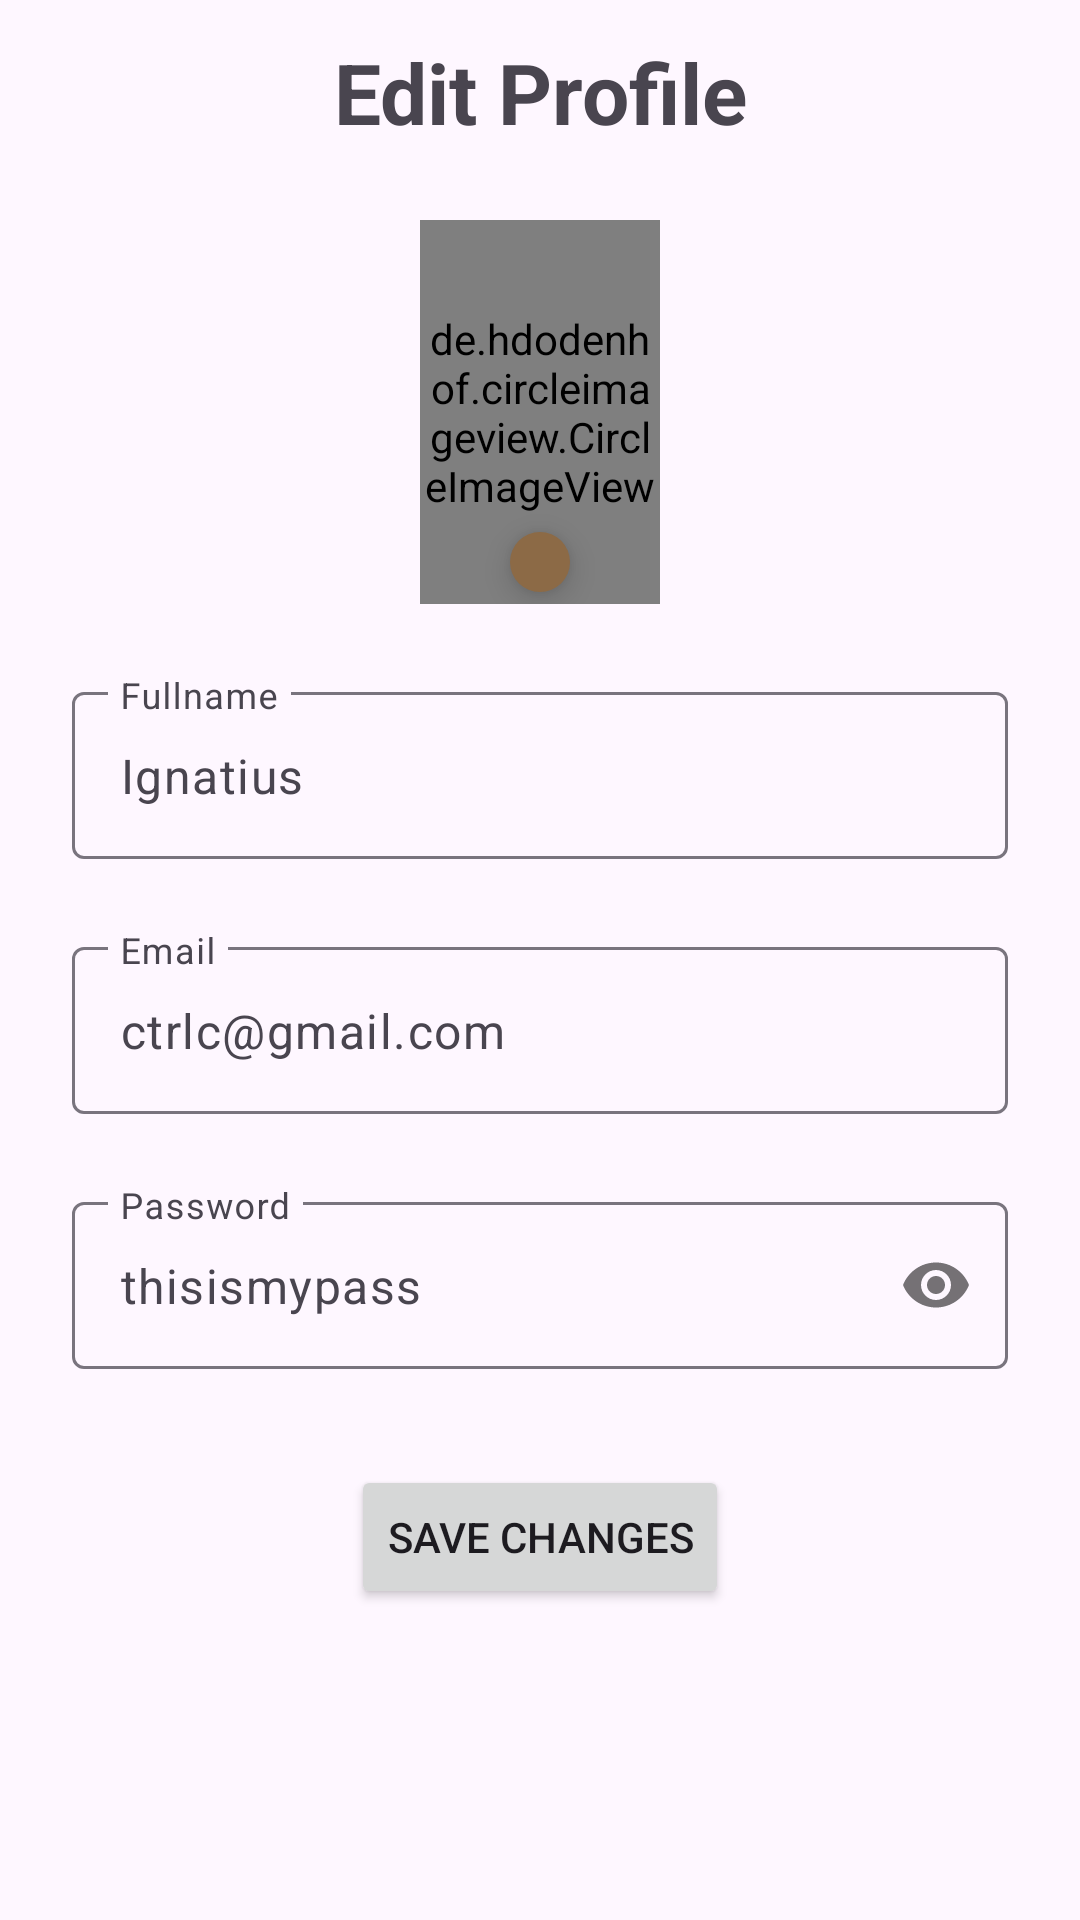

Write the Android layout XML for this screen, with the resource values it uses.
<!-- AndroidManifest.xml: application theme Theme.CTRLC -->
<!-- res/layout/activity_edit_profile.xml -->
<?xml version="1.0" encoding="utf-8"?>
<androidx.constraintlayout.widget.ConstraintLayout xmlns:android="http://schemas.android.com/apk/res/android"
    xmlns:app="http://schemas.android.com/apk/res-auto"
    xmlns:tools="http://schemas.android.com/tools"
    android:layout_width="match_parent"
    android:layout_height="match_parent"
    tools:context=".ui.profile.EditProfileActivity">

    <TextView
        android:id="@+id/textView5"
        android:layout_width="wrap_content"
        android:layout_height="wrap_content"
        android:layout_marginTop="@dimen/spacing_12"
        android:text="@string/edit_profile_title"
        android:textSize="@dimen/text_size_28"
        android:textStyle="bold"
        app:layout_constraintEnd_toEndOf="parent"
        app:layout_constraintStart_toStartOf="parent"
        app:layout_constraintTop_toTopOf="parent" />

    <RelativeLayout
        android:id="@+id/relativeLayout2"
        android:layout_width="match_parent"
        android:layout_height="wrap_content"
        app:layout_constraintTop_toBottomOf="@+id/textView5"
        tools:layout_editor_absoluteX="16dp">


        <de.hdodenhof.circleimageview.CircleImageView
            android:id="@+id/circleImageView"
            android:layout_width="@dimen/spacing_128"
            android:layout_height="@dimen/spacing_128"
            android:layout_alignParentStart="true"
            android:layout_alignParentEnd="true"
            android:layout_marginStart="140dp"
            android:layout_marginTop="24dp"
            android:layout_marginEnd="140dp"
            android:src="@drawable/background2"
            app:layout_constraintEnd_toEndOf="parent"
            app:layout_constraintStart_toStartOf="parent" />

        <com.google.android.material.floatingactionbutton.FloatingActionButton
            android:layout_width="wrap_content"
            android:layout_height="wrap_content"
            android:layout_alignParentStart="true"
            android:layout_alignParentEnd="true"
            android:layout_marginStart="170dp"
            android:layout_marginTop="@dimen/spacing_128"
            android:layout_marginEnd="170dp"
            android:backgroundTint="@color/light_brown"
            android:src="@drawable/ic_edit"
            android:paddingTop="10dp"
            app:layout_constraintEnd_toEndOf="parent"
            app:layout_constraintStart_toStartOf="parent"
            app:layout_constraintTop_toBottomOf="@+id/circleImageView" />

    </RelativeLayout>

    <com.google.android.material.textfield.TextInputLayout
        android:id="@+id/textInputLayout2"
        android:layout_width="match_parent"
        android:layout_height="wrap_content"
        android:layout_marginStart="24dp"
        android:layout_marginTop="24dp"
        android:layout_marginEnd="24dp"
        android:hint="@string/fullname_desc"
        app:expandedHintEnabled="false"
        app:layout_constraintEnd_toEndOf="parent"
        app:layout_constraintStart_toStartOf="parent"
        app:layout_constraintTop_toBottomOf="@+id/relativeLayout2"
        app:placeholderText="@string/edit_profile_name_temp">

        <com.google.android.material.textfield.TextInputEditText
            android:layout_width="match_parent"
            android:layout_height="wrap_content"
            android:inputType="text" />
    </com.google.android.material.textfield.TextInputLayout>

    <com.google.android.material.textfield.TextInputLayout
        android:id="@+id/textInputLayout3"
        android:layout_width="match_parent"
        android:layout_height="wrap_content"
        android:layout_marginStart="24dp"
        android:layout_marginTop="24dp"
        android:layout_marginEnd="24dp"
        android:hint="@string/email_desc"
        app:expandedHintEnabled="false"
        app:layout_constraintEnd_toEndOf="parent"
        app:layout_constraintStart_toStartOf="parent"
        app:layout_constraintTop_toBottomOf="@+id/textInputLayout2"
        app:placeholderText="@string/email_hint_desc">

        <com.google.android.material.textfield.TextInputEditText
            android:layout_width="match_parent"
            android:layout_height="wrap_content" />
    </com.google.android.material.textfield.TextInputLayout>

    <com.google.android.material.textfield.TextInputLayout
        android:id="@+id/textInputLayout4"
        android:layout_width="match_parent"
        android:layout_height="wrap_content"
        android:layout_marginStart="24dp"
        android:layout_marginTop="24dp"
        android:layout_marginEnd="24dp"
        android:hint="@string/password_desc"
        app:expandedHintEnabled="false"
        app:layout_constraintEnd_toEndOf="parent"
        app:layout_constraintStart_toStartOf="parent"
        app:layout_constraintTop_toBottomOf="@+id/textInputLayout3"
        app:passwordToggleEnabled="true"
        app:placeholderText="@string/password_hint_desc">

        <com.google.android.material.textfield.TextInputEditText
            android:layout_width="match_parent"
            android:layout_height="wrap_content"
            android:inputType="textPassword" />
    </com.google.android.material.textfield.TextInputLayout>

    <Button
        android:layout_width="wrap_content"
        android:layout_height="wrap_content"
        android:layout_marginTop="32dp"
        android:text="@string/save_profile_changes"
        app:layout_constraintEnd_toEndOf="parent"
        app:layout_constraintStart_toStartOf="parent"
        app:layout_constraintTop_toBottomOf="@+id/textInputLayout4" />

</androidx.constraintlayout.widget.ConstraintLayout>
<!-- resources referenced by this layout -->
<resources>
  <color name="light_brown">#8C6A46</color>
  <dimen name="spacing_12">12dp</dimen>
  <dimen name="spacing_128">128dp</dimen>
  <dimen name="text_size_28">28sp</dimen>
  <!-- drawable background2: jpg bitmap (drawable, 36611 bytes) -->
  <string name="edit_profile_name_temp">Ignatius</string>
  <string name="edit_profile_title">Edit Profile</string>
  <string name="email_desc">Email</string>
  <string name="email_hint_desc">ctrlc@gmail.com</string>
  <string name="fullname_desc">Fullname</string>
  <string name="password_desc">Password</string>
  <string name="password_hint_desc">thisismypass</string>
  <string name="save_profile_changes">Save Changes</string>
  <style name="Theme.CTRLC" parent="Base.Theme.CTRLC" />
  <style name="Base.Theme.CTRLC" parent="Theme.Material3.DayNight.NoActionBar">
          
          \
          <item name="colorPrimary">@color/brown</item>
      </style>
  <color name="brown">#57493b</color>
</resources>
